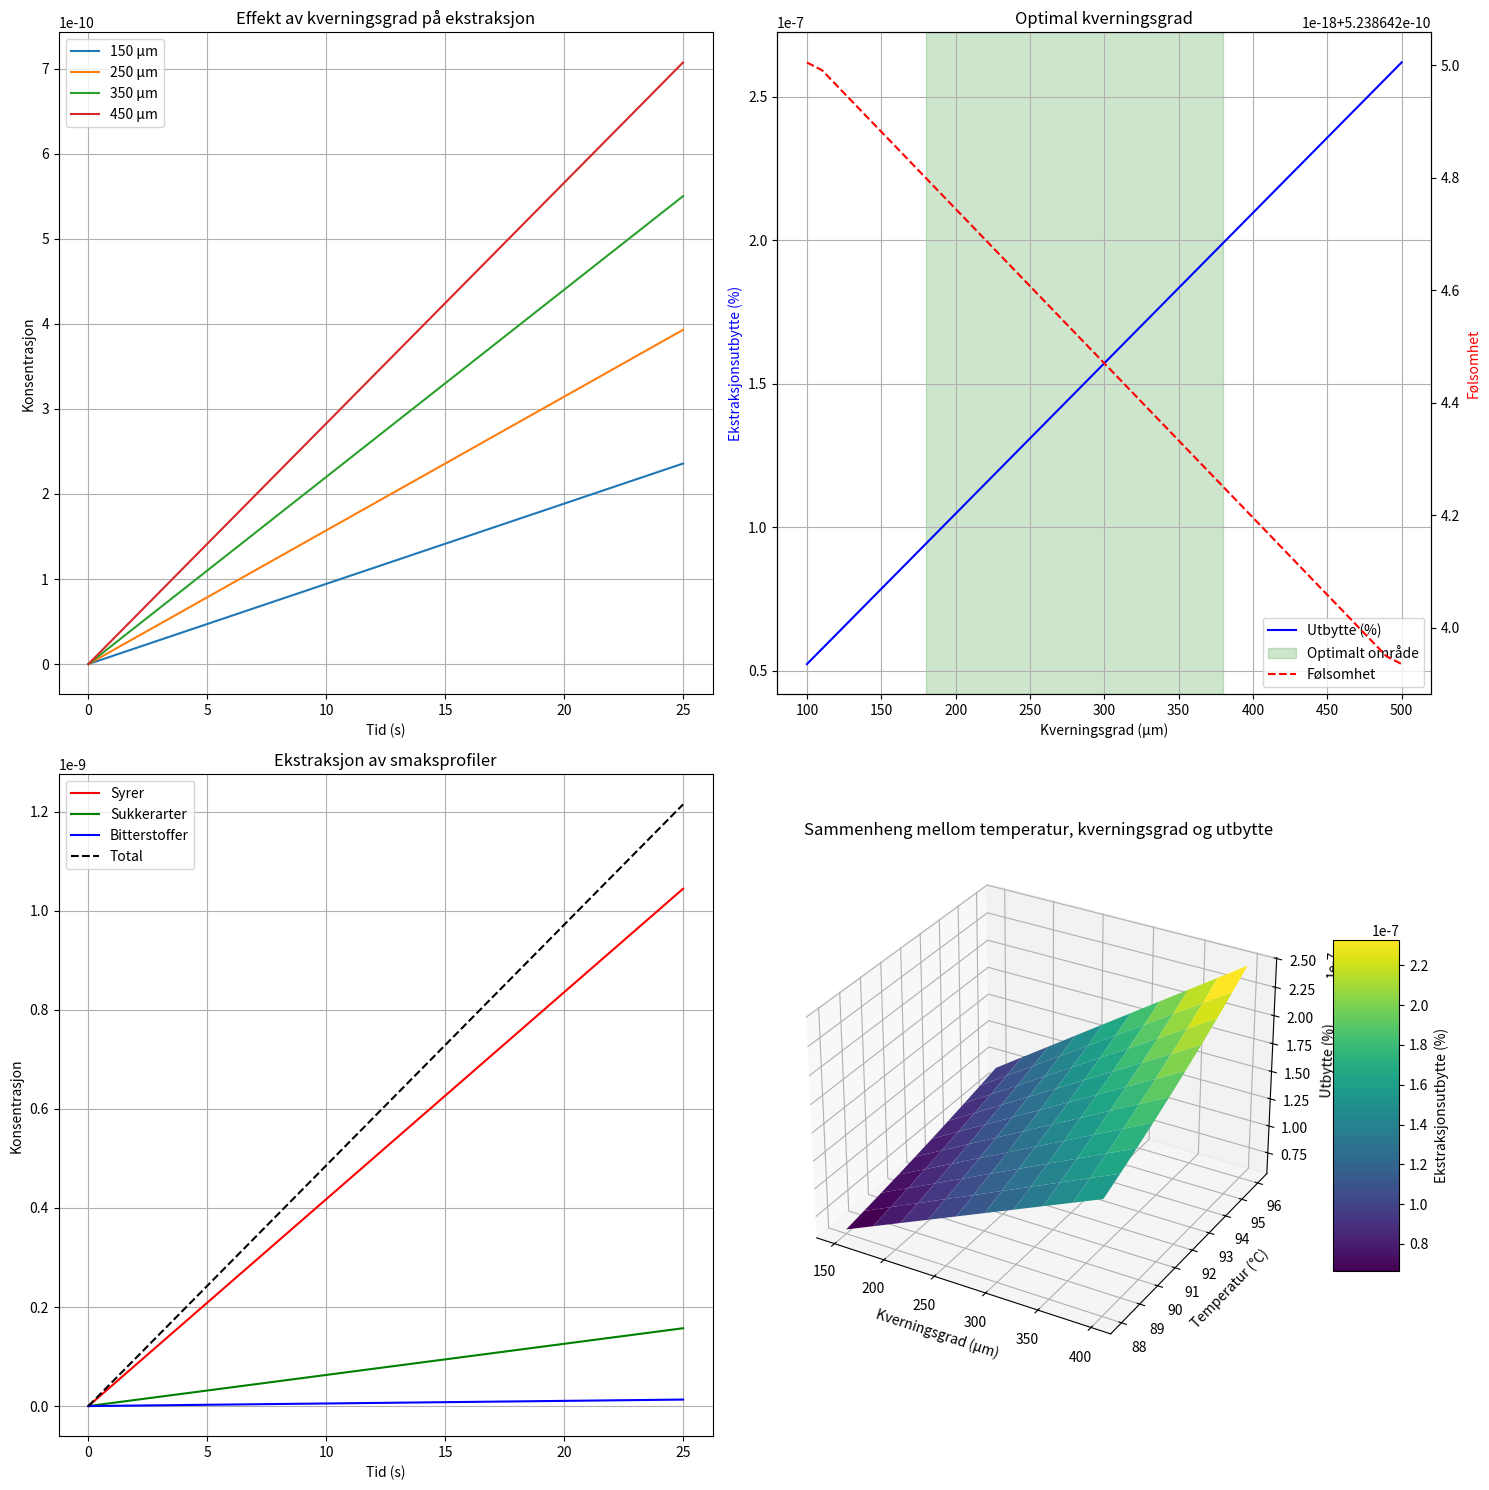

Write the Python code that produced this figure.
import numpy as np
import matplotlib.pyplot as plt
from scipy.integrate import odeint
from mpl_toolkits.mplot3d import Axes3D #Viktig å ha 3D, engang i tiden var det skikkelig kult. Synd jeg ikke fikk sett Minecraft movie i 3D
from matplotlib import cm

# Fysiske konstanter
gasskonstant = 8.314  # J/mol·K
optimal_temp = 93 + 273.15  # K (93°C)
maks_løselighet = 0.3  #Søkte på google, hva er max løselighet på vann, fikk ish 0.3 ergo ish 30%
partikkel_tetthet = 500  # kg/m³

# Kaffe-komponenter og deres egenskaper
sammensetning = {
    'Syrer': {'maks_løselighet': 0.08, 'aktiveringsenergi': 38000, 'farge': 'red'},
    'Sukkerarter': {'maks_løselighet': 0.12, 'aktiveringsenergi': 45000, 'farge': 'green'},
    'Bitterstoffer': {'maks_løselighet': 0.1, 'aktiveringsenergi': 52000, 'farge': 'blue'}
} #Ett rask google søk, og dette var det jeg fant ut var de mest avgjørdene komponente som bidrar til smak.

def viskositet(T):
    
    return 0.001 * np.exp(2000 * (1/T - 1/373.15))

def ekstraksjonsrate(konsentrasjon, kverningsgrad, temp, trykk, dose=18e-3, 
                     maks_løs=0.3, Ea=45000):
    
    k = 5e-3 * np.exp(-Ea / (gasskonstant * temp))
    
    høyde_bed = 0.03  # meter, altså da høyden på "Portafilteret(nerdeemoji)"
    permeabilitet = (kverningsgrad ** 2) / 150  # Kozeny-Carman-relasjon
    mu = viskositet(temp)
    
    gjennomstrømning = (np.pi * 0.03**2 * permeabilitet * trykk) / (mu * høyde_bed)
    
    overflate = 3 * dose / (partikkel_tetthet * (kverningsgrad / 2))
    
    return k * overflate * (maks_løs - konsentrasjon) * gjennomstrømning

def ekstraksjons_ode(y, t, d, T, P, dose=18e-3, maks_løs=0.3, Ea=45000):
   
    C, S = y
    rate = ekstraksjonsrate(C, d, T, P, dose, maks_løs, Ea)
    if rate * t > S and S > 0:
        rate = S / t
    
    return [rate, -rate]

def ekstraksjonsmodell(kverningsgrad, temp=optimal_temp, trykk=9e5, dose=18e-3, 
                       kontakttid=25, maks_løs=0.3, Ea=45000):

    t = np.linspace(0.01, kontakttid, 100)
    starttilstand = [0, maks_løs]
    
    løsning = odeint(ekstraksjons_ode, starttilstand, t, args=(kverningsgrad, temp, trykk, dose, maks_løs, Ea))
    
    return t, løsning[:, 0], løsning[:, 1]

def lag_espresso_analyse():
    fig = plt.figure(figsize=(15, 15))
    
    # Plot 1: Effekt av kverningsgrad på ekstraksjon
    ax1 = fig.add_subplot(221)
    kverningsgrader = [150e-6, 250e-6, 350e-6, 450e-6]
    for d in kverningsgrader:
        t, C, _ = ekstraksjonsmodell(d)
        ax1.plot(t, C, label=f"{d*1e6:.0f} μm")
    ax1.set_xlabel('Tid (s)')
    ax1.set_ylabel('Konsentrasjon')
    ax1.set_title('Effekt av kverningsgrad på ekstraksjon')
    ax1.legend()
    ax1.grid(True)

    # Plot 2: Optimal kverningsgrad og følsomhet
    ax2 = fig.add_subplot(222)
    d_range = np.linspace(100e-6, 500e-6, 40)
    utbytter = [ekstraksjonsmodell(d)[1][-1] / maks_løselighet * 100 for d in d_range]
    følsomhet = np.gradient(utbytter, d_range * 1e6)
    
    ax2.plot(d_range*1e6, utbytter, 'b-', label='Utbytte (%)')
    ax2_twin = ax2.twinx()
    ax2_twin.plot(d_range*1e6, følsomhet, 'r--', label='Følsomhet')
    
    ax2.set_xlabel('Kverningsgrad (μm)')
    ax2.set_ylabel('Ekstraksjonsutbytte (%)', color='b')
    ax2_twin.set_ylabel('Følsomhet', color='r')
    ax2.set_title('Optimal kverningsgrad')
    ax2.axvspan(180, 380, alpha=0.2, color='green', label='Optimalt område')
    
    linjer1, etiketter1 = ax2.get_legend_handles_labels()
    linjer2, etiketter2 = ax2_twin.get_legend_handles_labels()
    ax2.legend(linjer1 + linjer2, etiketter1 + etiketter2)
    ax2.grid(True)

    # Plot 3: Ekstraksjon av ulike smaksstoffer
    ax3 = fig.add_subplot(223)
    for navn, egenskaper in sammensetning.items():
        t, C, _ = ekstraksjonsmodell(
            250e-6, maks_løs=egenskaper['maks_løselighet'], Ea=egenskaper['aktiveringsenergi']
        )
        ax3.plot(t, C, color=egenskaper['farge'], label=navn)
    
    t = np.linspace(0.01, 25, 100)
    total = np.zeros_like(t)
    for egenskaper in sammensetning.values():
        _, C, _ = ekstraksjonsmodell(
            250e-6, maks_løs=egenskaper['maks_løselighet'], Ea=egenskaper['aktiveringsenergi']
        )
        total += C

    ax3.plot(t, total, 'k--', label='Total')
    ax3.set_xlabel('Tid (s)')
    ax3.set_ylabel('Konsentrasjon')
    ax3.set_title('Ekstraksjon av smaksprofiler')
    ax3.legend()
    ax3.grid(True)

    # Plot 4: 3D – Temperatur og kverningsgrad vs utbytte
    ax4 = fig.add_subplot(224, projection='3d')
    d_vals = np.linspace(150e-6, 400e-6, 10)
    T_vals = np.linspace(88, 96, 10) + 273.15
    D, T = np.meshgrid(d_vals, T_vals)
    Z = np.zeros_like(D)

    for i in range(len(T_vals)):
        for j in range(len(d_vals)):
            _, C, _ = ekstraksjonsmodell(D[i, j], temp=T[i, j])
            Z[i, j] = C[-1] / maks_løselighet * 100

    flate = ax4.plot_surface(D*1e6, T - 273.15, Z, cmap=cm.viridis, linewidth=0, antialiased=True)
    ax4.set_xlabel('Kverningsgrad (μm)')
    ax4.set_ylabel('Temperatur (°C)')
    ax4.set_zlabel('Utbytte (%)')
    ax4.set_title('Sammenheng mellom temperatur, kverningsgrad og utbytte')
    
    fargebar = fig.colorbar(flate, ax=ax4, shrink=0.5, aspect=5)
    fargebar.set_label('Ekstraksjonsutbytte (%)')

    plt.tight_layout()
    plt.show()
    return fig


lag_espresso_analyse()
